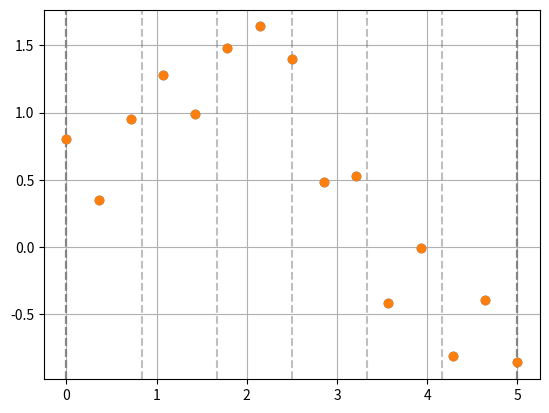
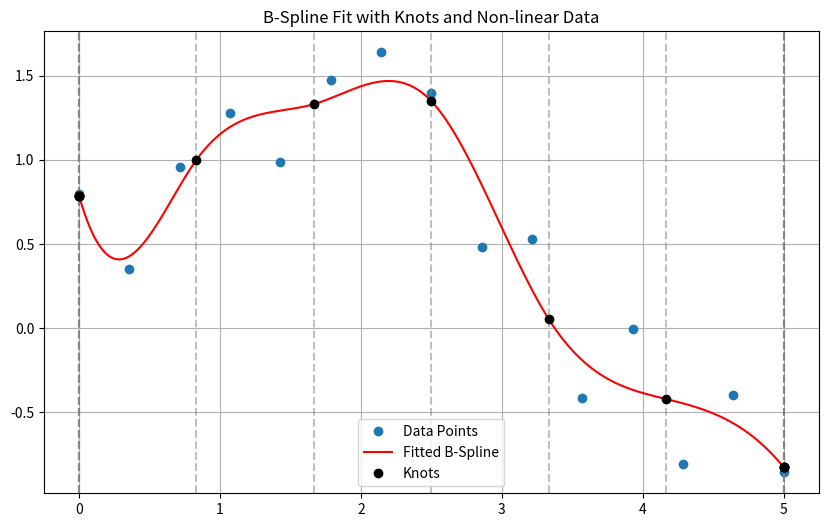
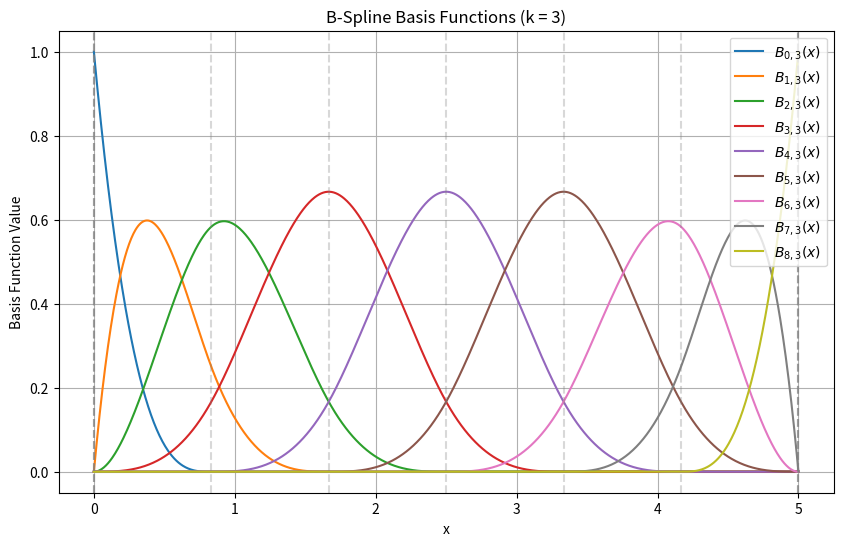
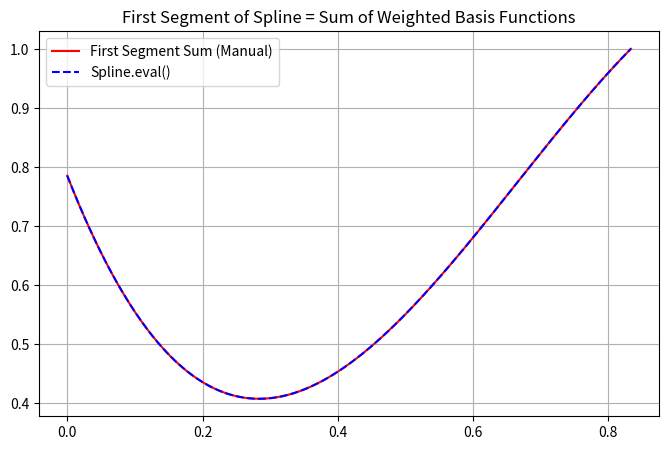

Python code for these plots, in order:
import numpy as np
import matplotlib.pyplot as plt
from scipy.interpolate import BSpline, make_lsq_spline

# Basis function using BSpline
def B(x, k, i, t):
    c = np.zeros(len(t) - k - 1)
    c[i] = 1
    return BSpline(t, c, k)(x)

# Degree of the spline
k = 3
rng = np.random.default_rng(787)
# Sample non-linear data
x_data = np.linspace(0, 5, 15)
y_data = np.sin(x_data) + 0.1 * rng.integers(low=0, high=10, size=len(x_data))
plt.plot(x_data, y_data, 'o', label='Data Points')
plt.grid(True)
plt.show()

n_internal_knots = 5

# t_internal = np.quantile(x_data, np.linspace(0, 1, n_knots))
t_internal = np.quantile(x_data, np.linspace(0, 1, n_internal_knots + 2)[1:-1])

t = np.concatenate((
    [x_data[0]] * (k + 1),
    t_internal,
    [x_data[-1]] * (k + 1)
))
t

for knot in t:
    plt.axvline(knot, color='gray', linestyle='--', alpha=0.5)
plt.plot(x_data, y_data, 'o', label='Data Points')

# Fit B-spline to data
spline = make_lsq_spline(x_data, y_data, t, k)

# Dense evaluation grid
x_dense = np.linspace(x_data[0], x_data[-1], 1000)
y_dense = spline(x_dense)

plt.figure(figsize=(10, 6))
plt.plot(x_data, y_data, 'o', label='Data Points')
plt.plot(x_dense, y_dense, 'r-', label='Fitted B-Spline')

for knot in t:
    plt.axvline(knot, color='gray', linestyle='--', alpha=0.5)
plt.plot(t, spline(t), 'ko', label='Knots')

plt.title('B-Spline Fit with Knots and Non-linear Data')
plt.legend()
plt.grid(True)
plt.show()

plt.figure(figsize=(10, 6))
n_basis = len(t) - k - 1
for i in range(n_basis):
    y = np.array([B(xi, k, i, t) for xi in x_dense])
    plt.plot(x_dense, y, label=f'$B_{{{i},{k}}}(x)$')

for knot in t:
    plt.axvline(knot, color='gray', linestyle='--', alpha=0.3)

plt.title(f'B-Spline Basis Functions (k = {k})')
plt.xlabel('x')
plt.ylabel('Basis Function Value')
plt.legend()
plt.grid(True)
plt.show()

x_start = t[k]      # start of valid domain
x_end   = t[k+1]    # end of first segment
x_segment = np.linspace(t[k], t[k+1], 200)


from scipy.interpolate import BSpline

basis_values = []

for i in range(len(spline.c)):
    # Create a basis spline with only 1 coefficient set to 1
    coeffs = np.zeros_like(spline.c)
    coeffs[i] = 1
    B_i = BSpline(t, coeffs, k)
    basis_values.append(B_i(x_segment))
segment_sum = np.zeros_like(x_segment)
for i in range(len(spline.c)):
    segment_sum += spline.c[i] * basis_values[i]


plt.figure(figsize=(8, 5))
plt.plot(x_segment, segment_sum, label='First Segment Sum (Manual)', color='red')
plt.plot(x_segment, spline(x_segment), '--', label='Spline.eval()', color='blue')
plt.legend()
plt.title("First Segment of Spline = Sum of Weighted Basis Functions")
plt.grid(True)
plt.show()
